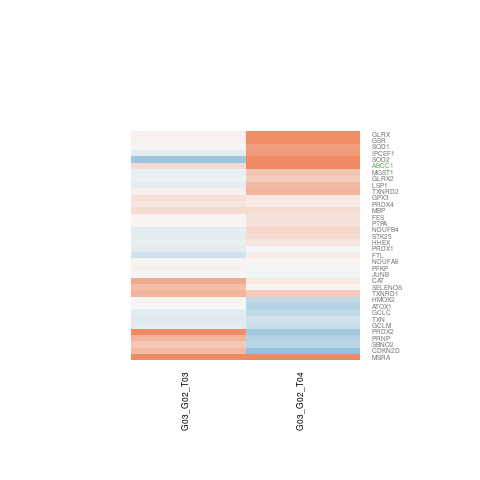

Data behind this chart, as committed beside it:
G03_G02_T03.gene.id, G03_G02_T03.ENSEMBL, G03_G02_T03.ENTREZID, G03_G02_T03.SYMBOL, G03_G02_T03.logFC, G03_G02_T03.AveExpr, G03_G02_T03.t, G03_G02_T03.P.Value, G03_G02_T03.adj.P.Val, G03_G02_T03.B, G03_G02_T04.gene.id, G03_G02_T04.ENSEMBL, G03_G02_T04.ENTREZID, G03_G02_T04.SYMBOL, G03_G02_T04.logFC, G03_G02_T04.AveExpr, G03_G02_T04.t, G03_G02_T04.P.Value, G03_G02_T04.adj.P.Val, G03_G02_T04.B
ENSG00000001084, ENSG00000001084, 2729, GCLC, -0.1394, 5.965, -0.6521, 0.5264, 0.9999, -6.435, ENSG00000001084, ENSG00000001084, 2729, GCLC, -0.3795, 5.965, -1.71, 0.1124, 0.2915, -5.572
ENSG00000008405, ENSG00000008394, 4257, MGST1, -0.09847, 5.976, -0.5429, 0.597, 0.9999, -6.502, ENSG00000008405, ENSG00000008394, 4257, MGST1, 0.4468, 5.976, 2.349, 0.03645, 0.1634, -4.53
ENSG00000023608, ENSG00000023572, 51022, GLRX2, -0.08537, 4.067, -0.2503, 0.8065, 0.9999, -6.459, ENSG00000023608, ENSG00000023572, 51022, GLRX2, 0.3844, 4.067, 1.05, 0.3139, 0.5269, -6.213
ENSG00000024048, ENSG00000023909, 2730, GCLM, -0.1356, 6.701, -1.014, 0.3303, 0.9999, -6.133, ENSG00000024048, ENSG00000023909, 2730, GCLM, -0.3005, 6.701, -2.222, 0.04586, 0.1823, -4.781
ENSG00000064989, ENSG00000064932, 22904, SBNO2, 0.4307, 0.451, 0.8901, 0.3906, 0.9999, -5.229, ENSG00000064989, ENSG00000064932, 22904, SBNO2, -0.4212, 0.451, -0.9267, 0.372, 0.5826, -5.548
ENSG00000065548, ENSG00000065518, 4710, NDUFB4, -0.1153, 6.982, -0.6289, 0.541, 0.9999, -6.446, ENSG00000065548, ENSG00000065518, 4710, NDUFB4, 0.2993, 6.982, 1.624, 0.1299, 0.3161, -5.723
ENSG00000067082, ENSG00000067057, 5214, PFKP, 0.07126, 7.465, 0.2552, 0.8028, 0.9999, -6.617, ENSG00000067082, ENSG00000067057, 5214, PFKP, -0.01795, 7.465, -0.06411, 0.9499, 0.9741, -7.003
ENSG00000074800, ENSG00000074706, 26034, IPCEF1, -0.1512, 11.12, -0.4048, 0.6926, 0.9999, -6.544, ENSG00000074800, ENSG00000074706, 26034, IPCEF1, 0.8399, 11.12, 2.255, 0.04326, 0.1773, -4.713
ENSG00000087111, ENSG00000087086, 2512, FTL, -0.2717, 5.265, -1.867, 0.08611, 0.9999, -4.962, ENSG00000087111, ENSG00000087086, 2512, FTL, 0.09479, 5.265, 0.6536, 0.5255, 0.7076, -6.719
ENSG00000103257, ENSG00000103222, 4363, ABCC1, 0.2553, 9.121, 0.6304, 0.5401, 0.9999, -6.434, ENSG00000103257, ENSG00000103222, 4363, ABCC1, 1.576, 9.121, 3.908, 0.002012, 0.04655, -1.71
ENSG00000103489, ENSG00000103415, 3163, HMOX2, 0.0254, 6.316, 0.1088, 0.9151, 0.9999, -6.636, ENSG00000103489, ENSG00000103415, 3163, HMOX2, -0.373, 6.316, -1.594, 0.1365, 0.3254, -5.759
ENSG00000104738, ENSG00000104687, 2936, GSR, 0.06044, 5.086, 0.1482, 0.8846, 0.9999, -6.398, ENSG00000104738, ENSG00000104687, 2936, GSR, 0.944, 5.086, 2.549, 0.02519, 0.1377, -4.078
ENSG00000112195, ENSG00000112096, 6648, SOD2, -0.6125, 4.173, -1.243, 0.2371, 0.9999, -5.589, ENSG00000112195, ENSG00000112096, 6648, SOD2, 1.104, 4.173, 2.411, 0.03253, 0.1556, -4.245
ENSG00000115866, ENSG00000115694, 10494, STK25, -0.1485, 6.751, -0.7726, 0.4544, 0.9999, -6.347, ENSG00000115866, ENSG00000115694, 10494, STK25, 0.2492, 6.751, 1.286, 0.2222, 0.4326, -6.173
ENSG00000117592, ENSG00000117450, 5052, PRDX1, -0.1327, 6.682, -0.9918, 0.3405, 0.9999, -6.155, ENSG00000117592, ENSG00000117450, 5052, PRDX1, -0.01648, 6.682, -0.122, 0.9049, 0.95, -6.997
ENSG00000119523, ENSG00000119383, 5524, PTPA, 0.016, 4.776, 0.07444, 0.9419, 0.9999, -6.598, ENSG00000119523, ENSG00000119383, 5524, PTPA, 0.2069, 4.776, 0.8882, 0.3916, 0.5992, -6.469
ENSG00000121903, ENSG00000121691, 847, CAT, 0.7017, 1.292, 2.027, 0.06508, 0.9999, -4.061, ENSG00000121903, ENSG00000121691, 847, CAT, 0.1147, 1.292, 0.3532, 0.73, 0.8509, -6.099
ENSG00000123352, ENSG00000123131, 10549, PRDX4, 0.1718, 2.538, 0.73, 0.4792, 0.9999, -5.849, ENSG00000123352, ENSG00000123131, 10549, PRDX4, 0.132, 2.538, 0.5578, 0.5871, 0.751, -6.298
ENSG00000129646, ENSG00000129355, 1032, CDKN2D, 0.5344, -0.03482, 0.9105, 0.3802, 0.9999, -5.113, ENSG00000129646, ENSG00000129355, 1032, CDKN2D, -0.6653, -0.03482, -1.229, 0.2422, 0.4546, -5.152
ENSG00000130724, ENSG00000130592, 4046, LSP1, -0.1272, 5.894, -0.7332, 0.4772, 0.9999, -6.365, ENSG00000130724, ENSG00000130592, 4046, LSP1, 0.5561, 5.894, 3.167, 0.007954, 0.08337, -3.073
ENSG00000132141, ENSG00000131871, 55829, SELENOS, 0.5162, -0.0713, 1.222, 0.2446, 0.9999, -4.89, ENSG00000132141, ENSG00000131871, 55829, SELENOS, 0.03791, -0.0713, 0.09141, 0.9286, 0.9629, -5.86
ENSG00000136888, ENSG00000136810, 7295, TXN, -0.1678, 6.936, -1.243, 0.2371, 0.9999, -5.88, ENSG00000136888, ENSG00000136810, 7295, TXN, -0.2578, 6.936, -1.894, 0.08215, 0.247, -5.316
ENSG00000142507, ENSG00000142168, 6647, SOD1, 0.02698, 5.863, 0.1105, 0.9138, 0.9999, -6.638, ENSG00000142507, ENSG00000142168, 6647, SOD1, 0.8119, 5.863, 3.279, 0.006451, 0.07662, -2.864
ENSG00000153187, ENSG00000152804, 3087, HHEX, -0.09723, 10.1, -0.7035, 0.4949, 0.9999, -6.379, ENSG00000153187, ENSG00000152804, 3087, HHEX, 0.1635, 10.1, 1.186, 0.2581, 0.4725, -6.282
ENSG00000168056, ENSG00000167815, 7001, PRDX2, 0.9639, 5.075, 1.917, 0.07886, 0.9999, -4.884, ENSG00000168056, ENSG00000167815, 7001, PRDX2, -0.569, 5.075, -1.099, 0.2931, 0.5086, -6.295
ENSG00000171490, ENSG00000171223, 3726, JUNB, -0.01113, 8.634, -0.07517, 0.9413, 0.9999, -6.649, ENSG00000171490, ENSG00000171223, 3726, JUNB, -0.0322, 8.634, -0.2177, 0.8313, 0.9097, -6.984
ENSG00000172159, ENSG00000171867, 5621, PRNP, 0.6018, -0.596, 0.6944, 0.5004, 0.9999, -5.151, ENSG00000172159, ENSG00000171867, 5621, PRNP, -0.4747, -0.596, -0.607, 0.5549, 0.7288, -5.565
ENSG00000173540, ENSG00000173221, 2745, GLRX, 0.06772, 4.133, 0.1764, 0.8629, 0.9999, -6.435, ENSG00000173540, ENSG00000173221, 2745, GLRX, 0.9521, 4.133, 2.452, 0.03015, 0.1503, -4.189
ENSG00000176170, ENSG00000175806, 4482, MSRA, 2.816, -0.1861, 3.466, 0.004546, 0.2953, -1.974, ENSG00000176170, ENSG00000175806, 4482, MSRA, 3.097, -0.1861, 3.719, 0.002845, 0.05333, -1.442
ENSG00000177868, ENSG00000177556, 475, ATOX1, -0.006839, 2.709, -0.02206, 0.9828, 0.9999, -6.184, ENSG00000177868, ENSG00000177556, 475, ATOX1, -0.4573, 2.709, -1.409, 0.1837, 0.3854, -5.518
ENSG00000182810, ENSG00000182511, 2242, FES, 0.04302, 4.514, 0.2542, 0.8035, 0.9999, -6.514, ENSG00000182810, ENSG00000182511, 2242, FES, 0.209, 4.514, 1.173, 0.263, 0.4771, -6.155
ENSG00000184840, ENSG00000184470, 10587, TXNRD2, 0.06983, 6.455, 0.2185, 0.8307, 0.9999, -6.633, ENSG00000184840, ENSG00000184470, 10587, TXNRD2, 0.5775, 6.455, 1.785, 0.099, 0.272, -5.484
ENSG00000185252, ENSG00000184983, 4700, NDUFA6, 0.0203, 3.83, 0.09418, 0.9265, 0.9999, -6.379, ENSG00000185252, ENSG00000184983, 4700, NDUFA6, 0.05022, 3.83, 0.2337, 0.8191, 0.9028, -6.711
ENSG00000198246, ENSG00000197971, 4155, MBP, 0.2494, 2.331, 0.966, 0.3528, 0.9999, -5.583, ENSG00000198246, ENSG00000197971, 4155, MBP, 0.2476, 2.331, 0.9851, 0.3437, 0.5549, -5.922
ENSG00000198719, ENSG00000198431, 7296, TXNRD1, 0.6006, 0.748, 1.342, 0.2039, 0.9999, -4.885, ENSG00000198719, ENSG00000198431, 7296, TXNRD1, 0.4081, 0.748, 0.9392, 0.3658, 0.5762, -5.609
ENSG00000211721, ENSG00000211445, 2878, GPX3, 0.205, 4.087, 1.157, 0.2693, 0.9999, -5.826, ENSG00000211721, ENSG00000211445, 2878, GPX3, 0.1435, 4.087, 0.7526, 0.466, 0.6624, -6.483
